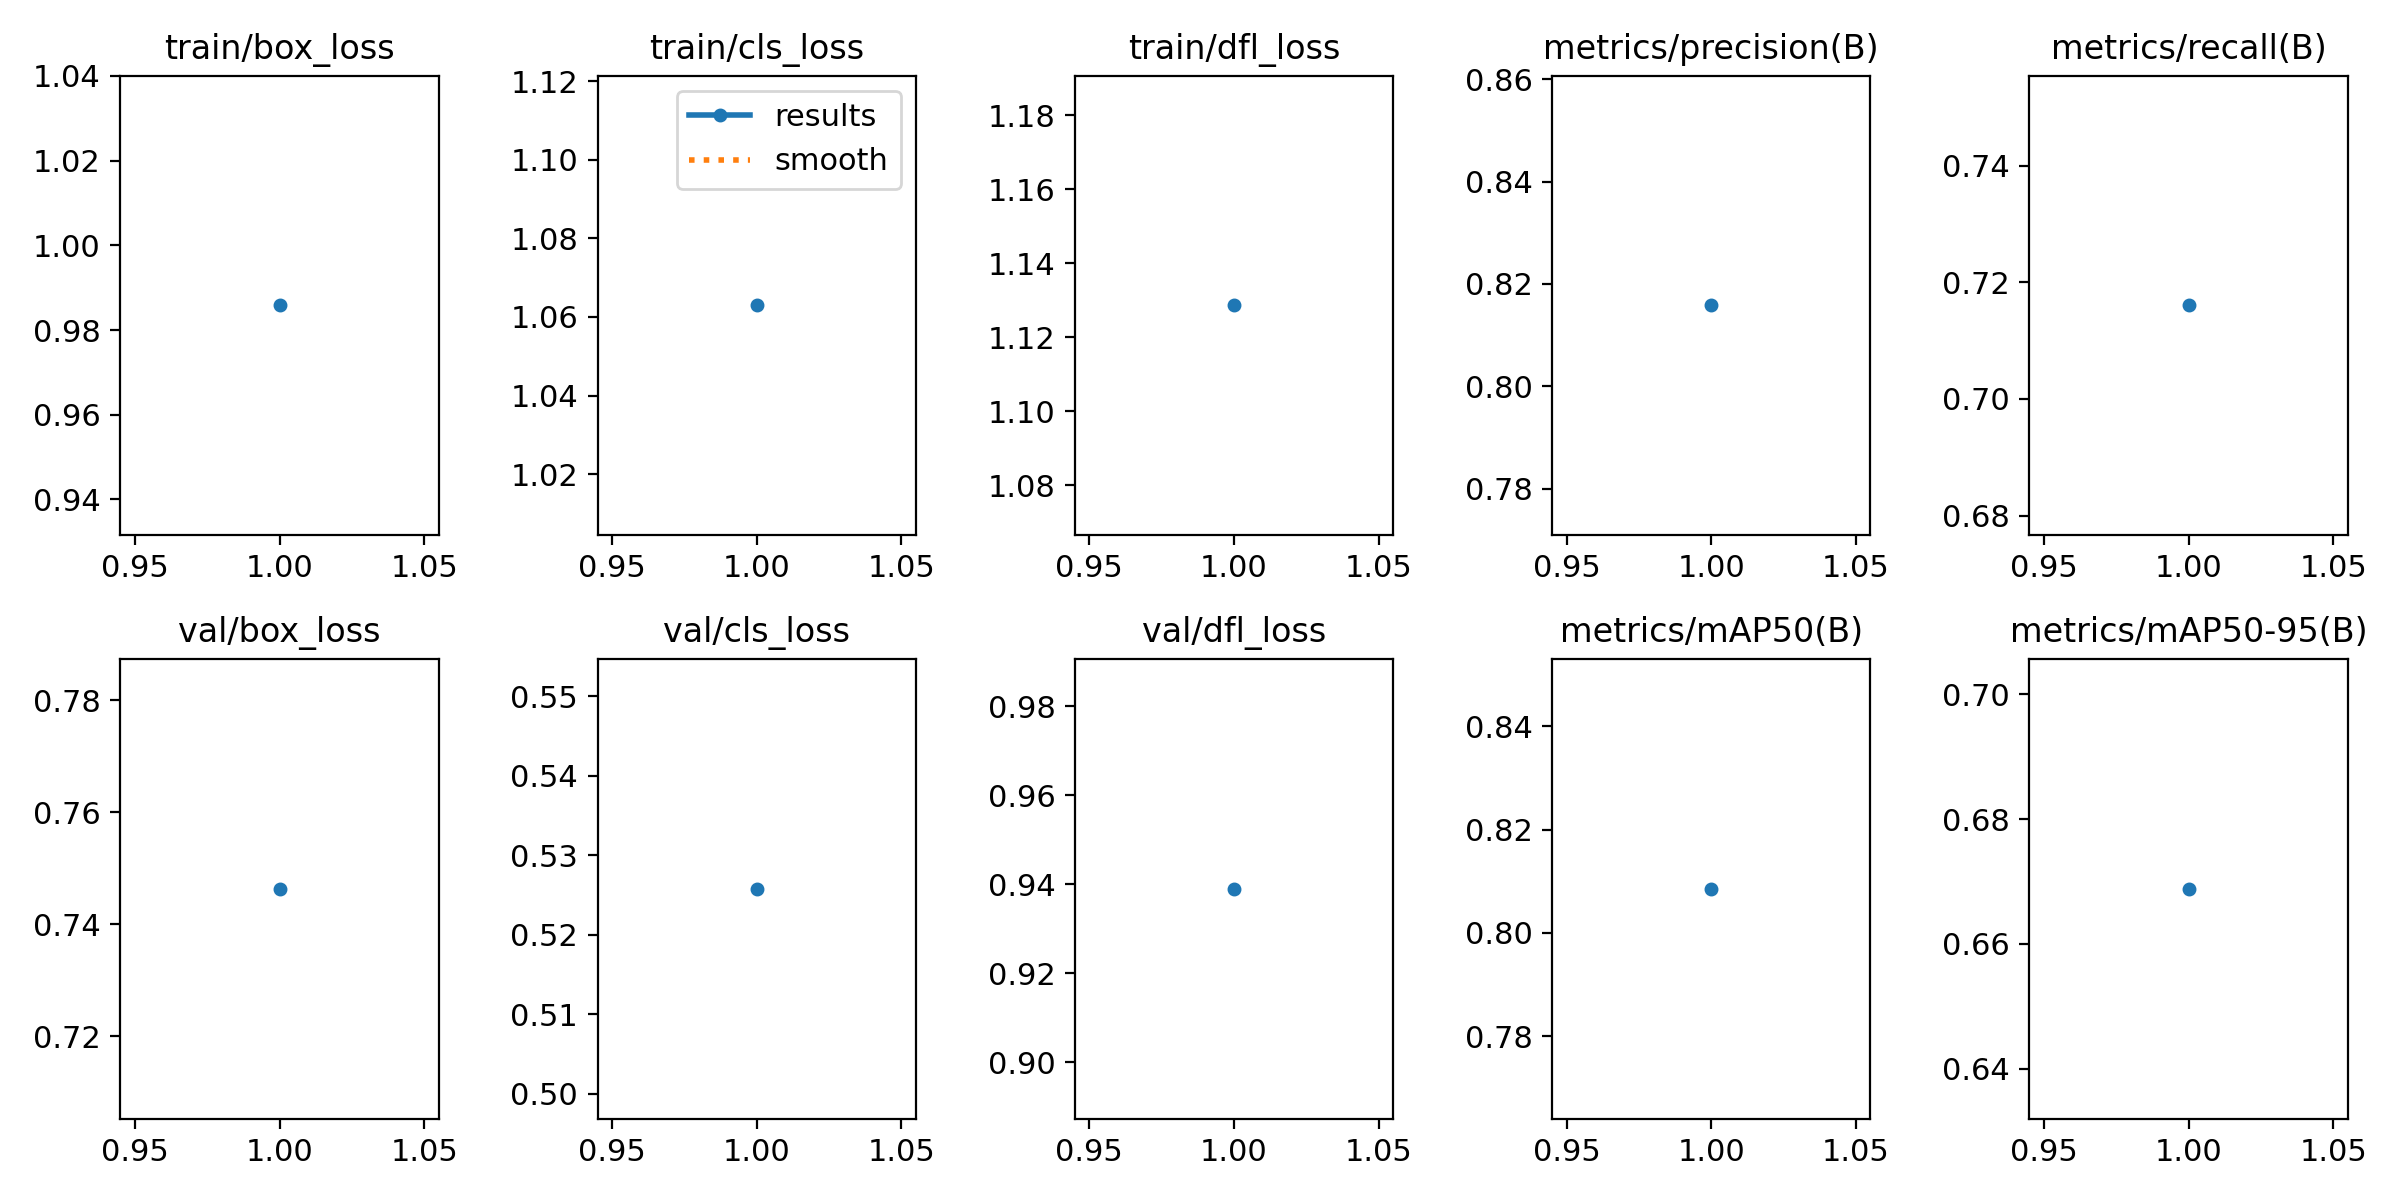

The table this chart was drawn from, first rows:
epoch, time, train/box_loss, train/cls_loss, train/dfl_loss, metrics/precision(B), metrics/recall(B), metrics/mAP50(B), metrics/mAP50-95(B), val/box_loss, val/cls_loss, val/dfl_loss, lr/pg0, lr/pg1, lr/pg2
1, 56.78, 0.9858, 1.063, 1.129, 0.8158, 0.716, 0.8085, 0.6688, 0.7463, 0.5258, 0.9389, 5.95e-06, 5.95e-06, 5.95e-06
